The GitHub repository oyekanjohn/Brackets_data contains a labelled image folder "Brackets" with 2 categories: correct, incorrect. Examples follow, each with its label.

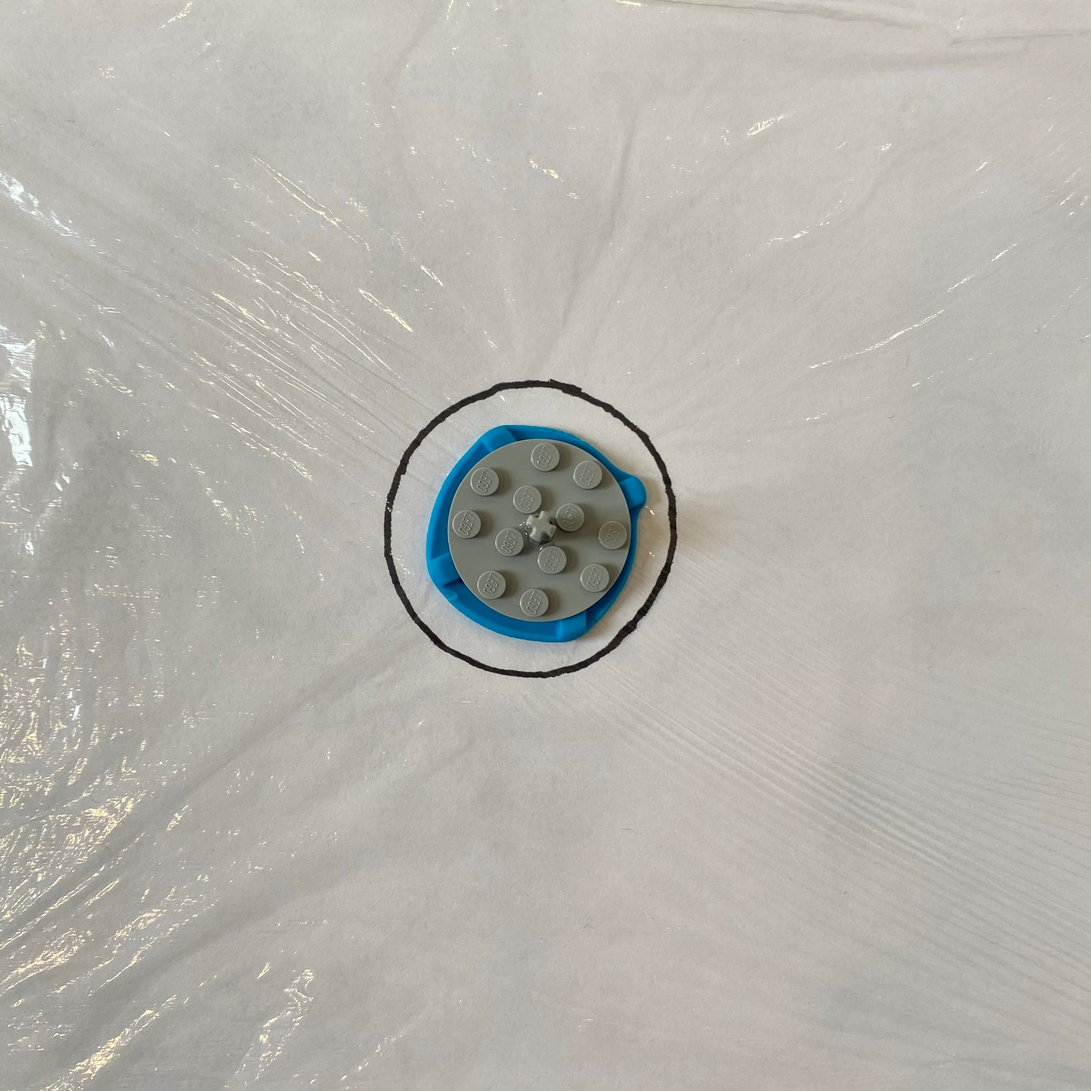
Label: correct

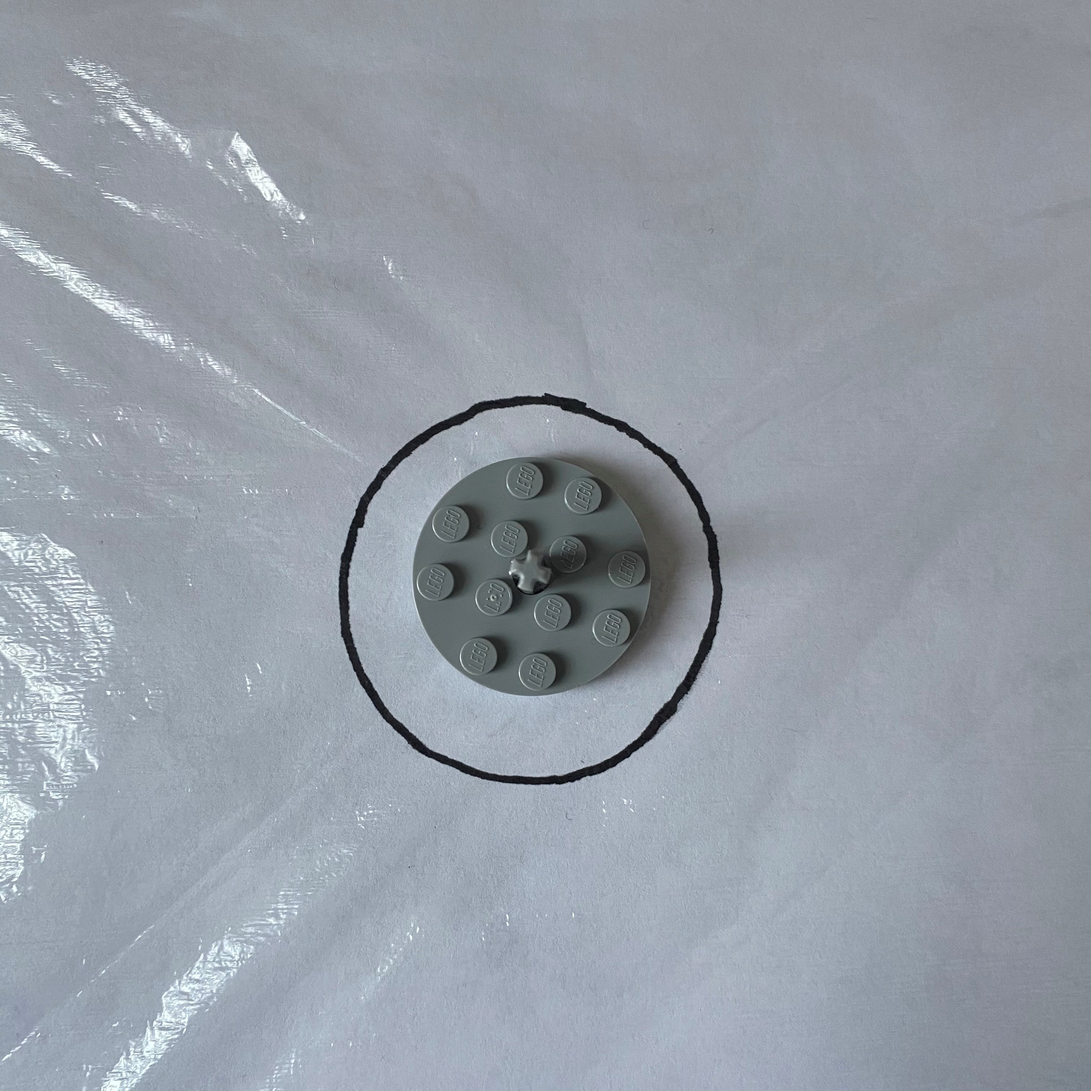
Label: incorrect

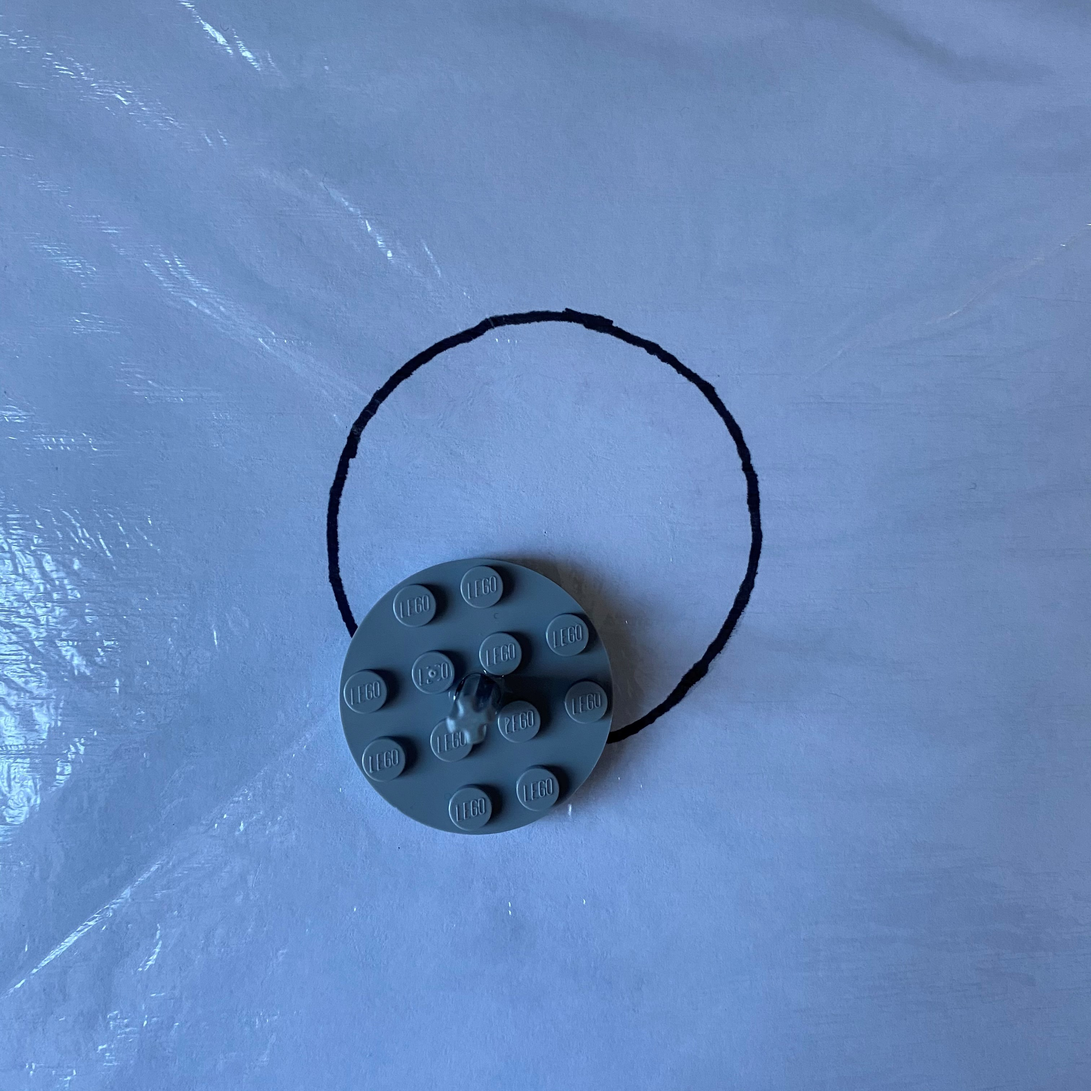
Label: incorrect

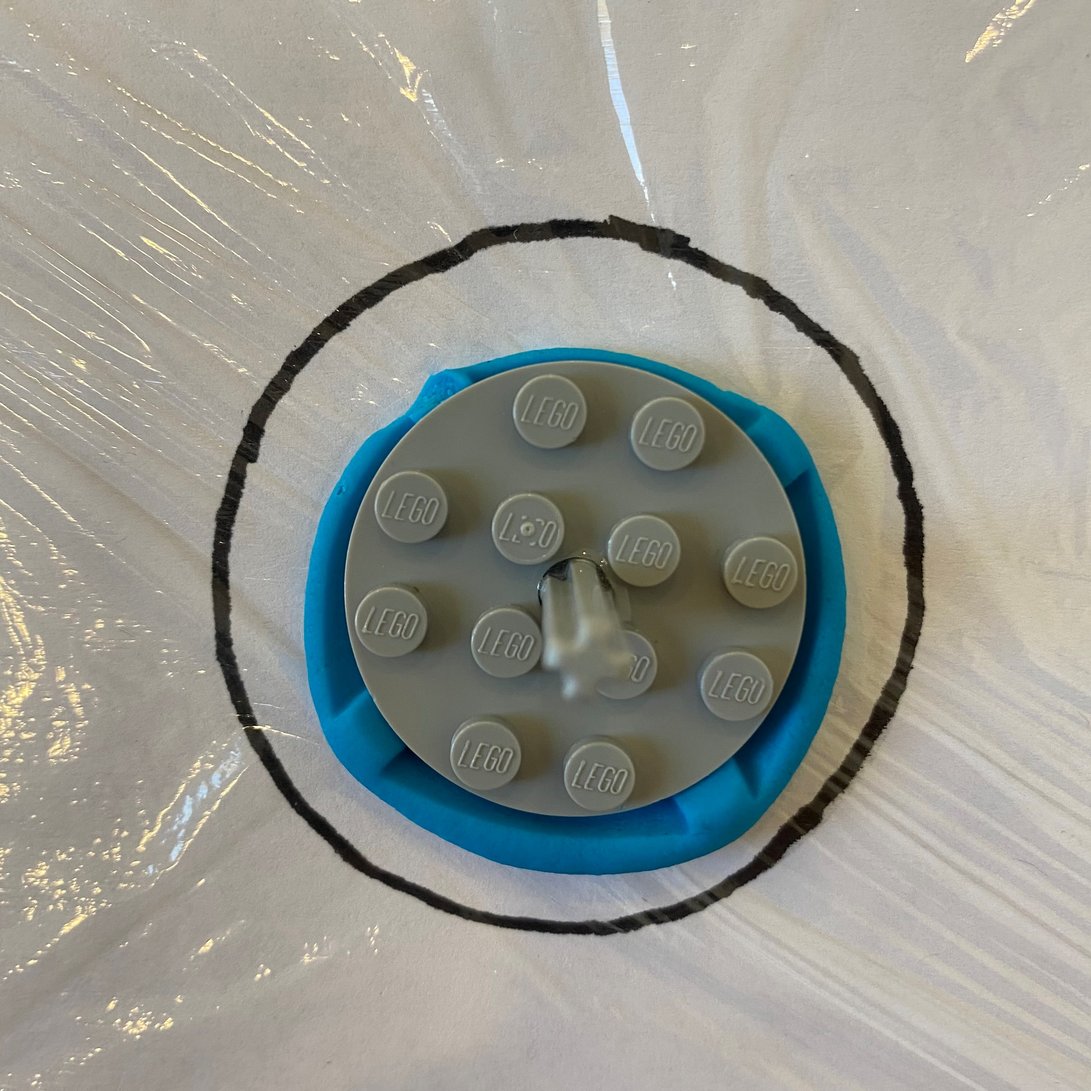
Label: correct

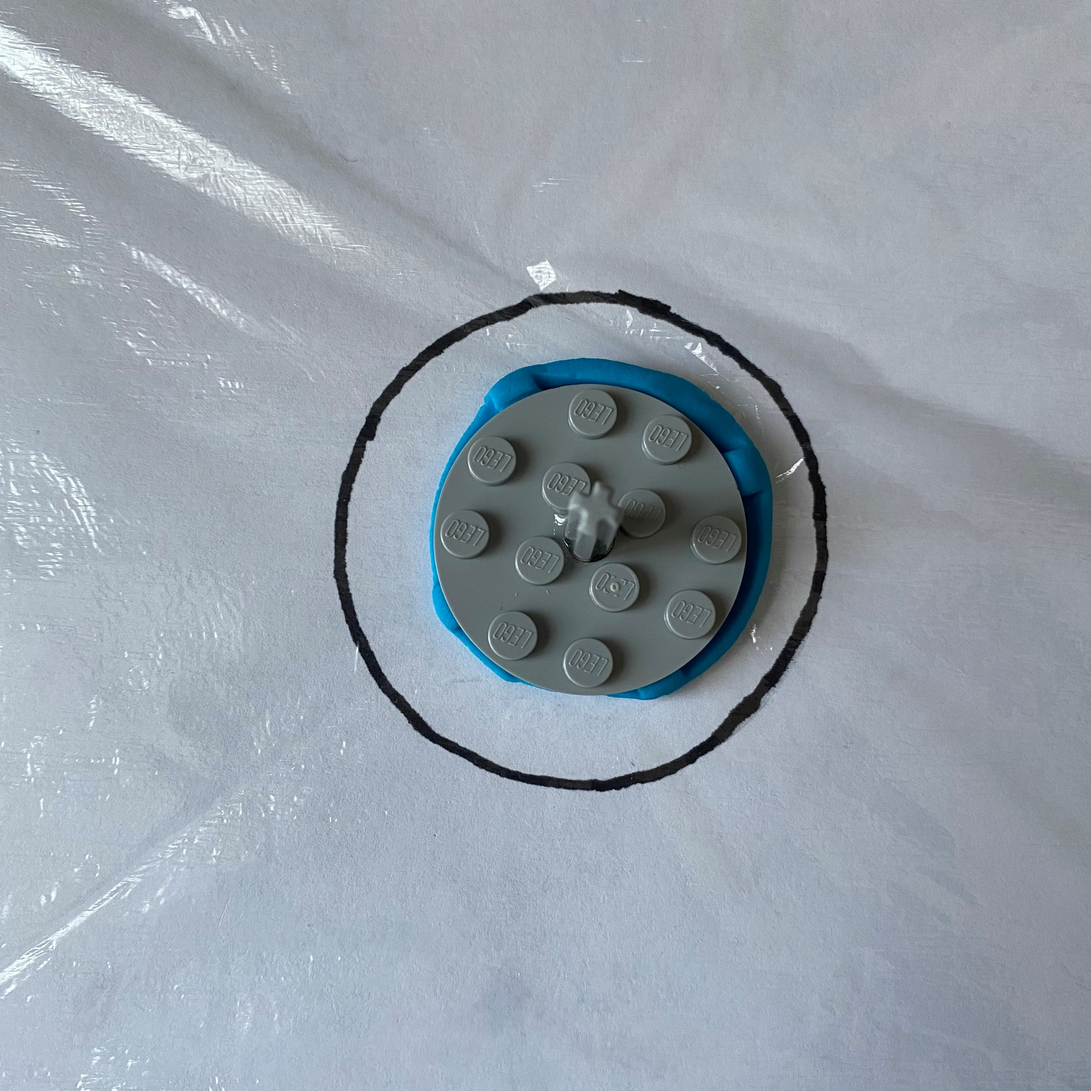
Label: incorrect

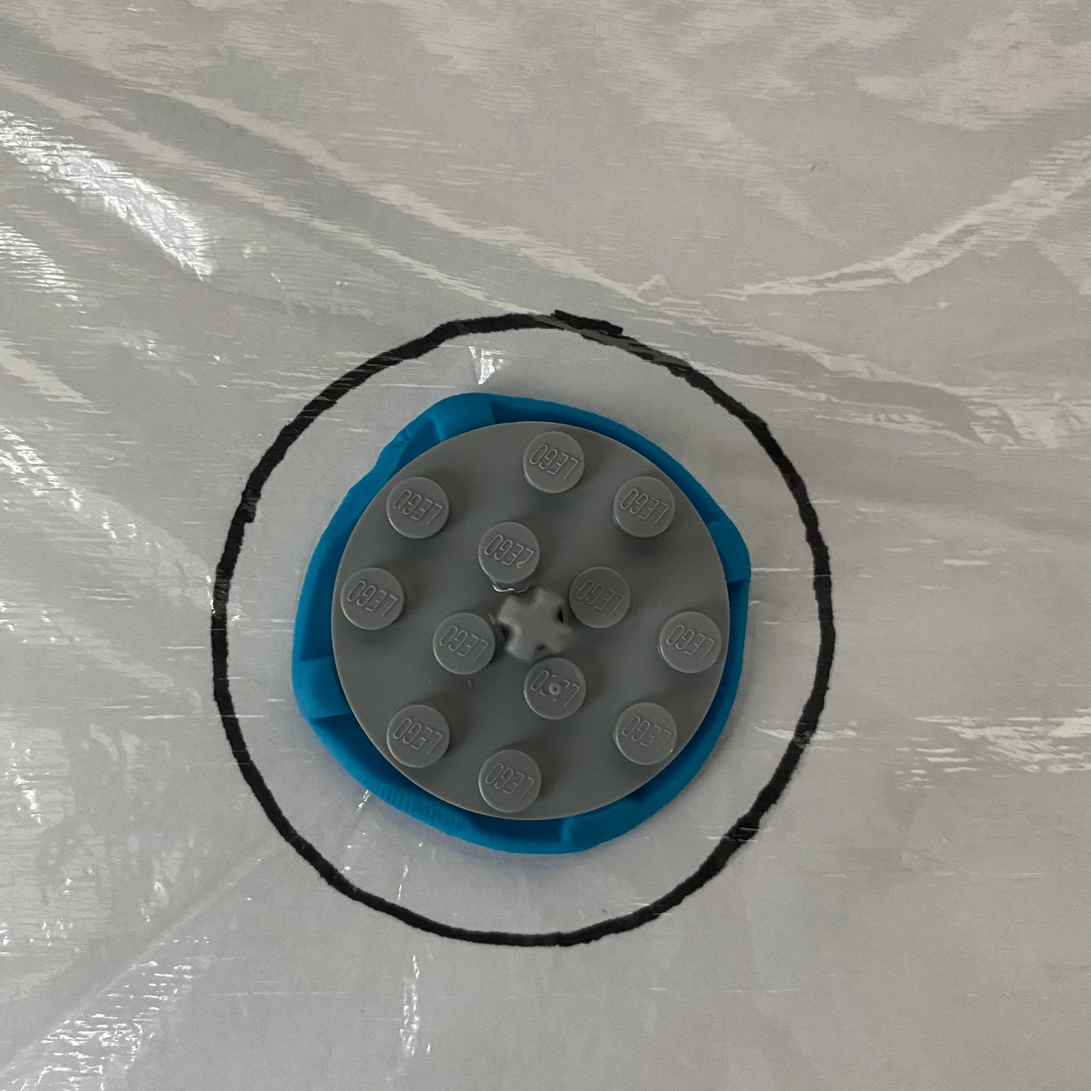
Label: correct
